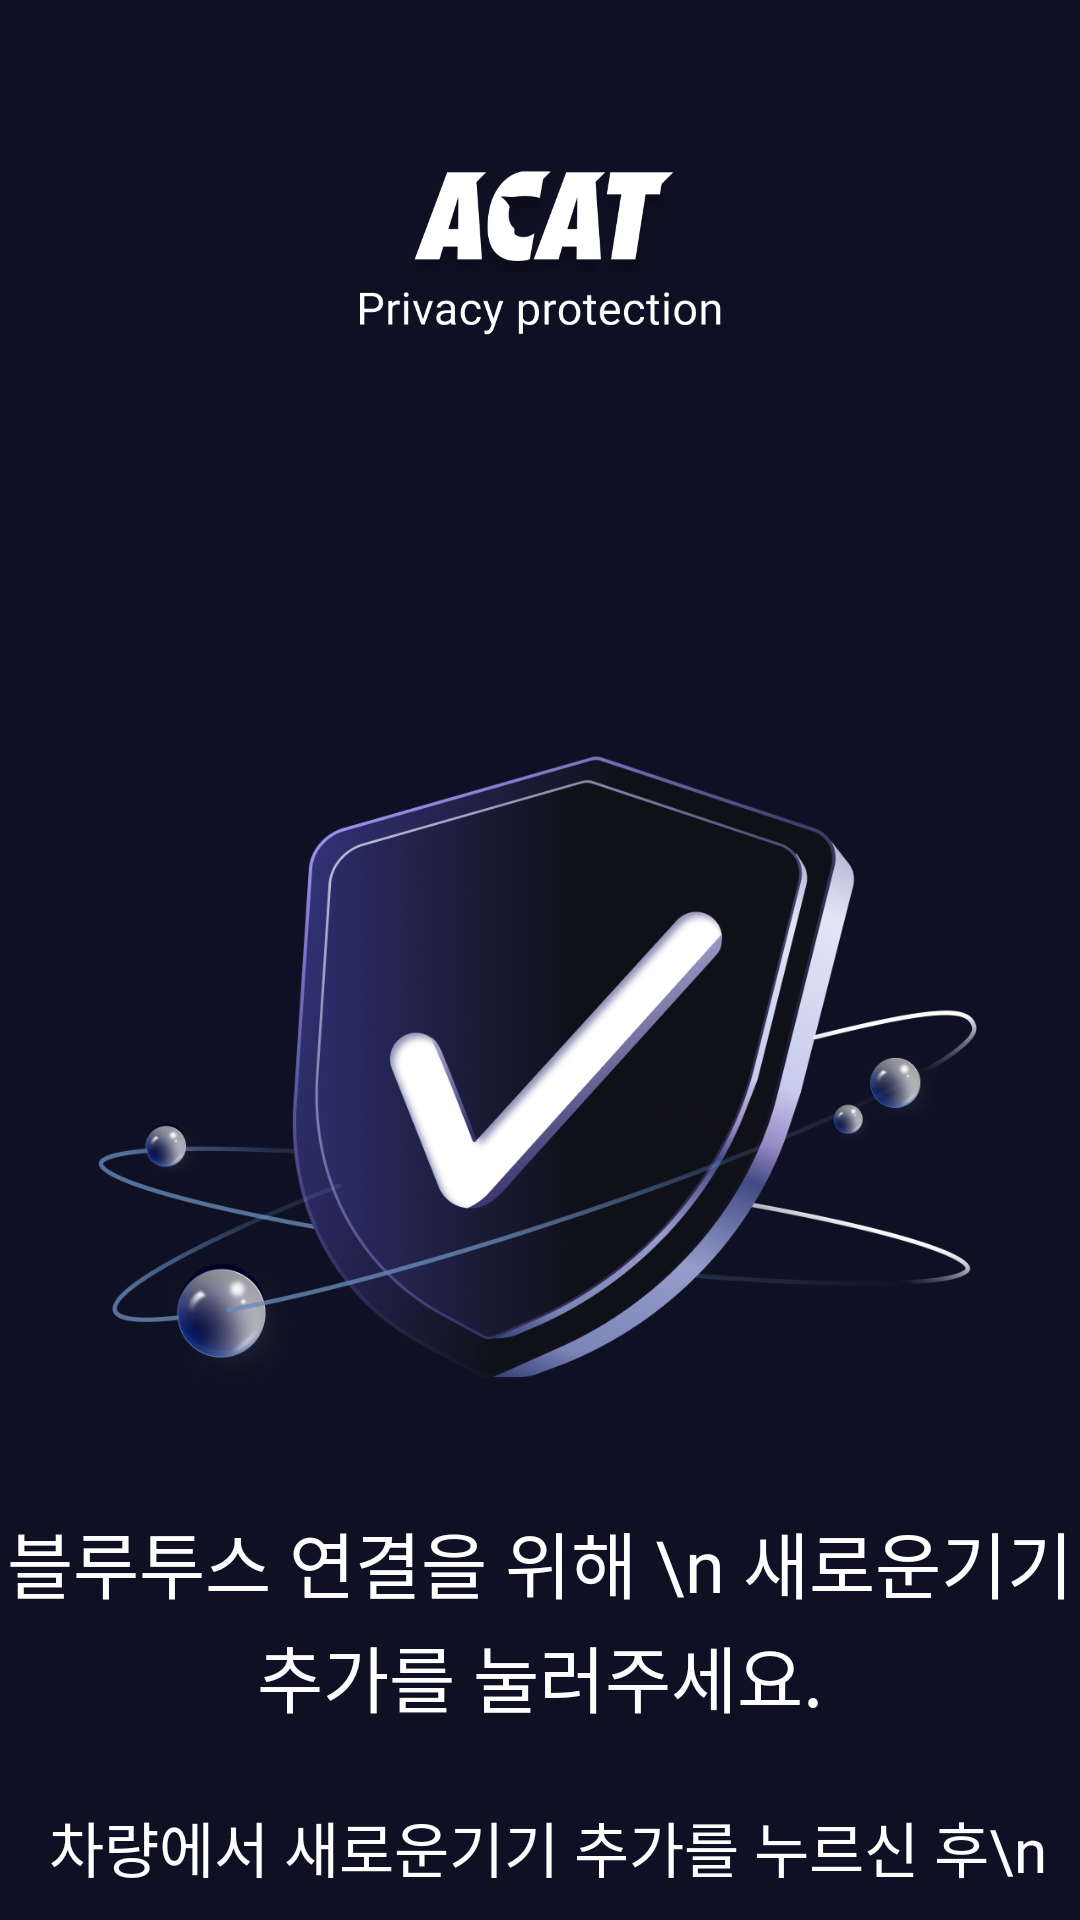

Reconstruct the res/layout file that produces this screen, plus the resources it refers to.
<!-- AndroidManifest.xml: application theme Base.Theme.Privacy_V1 -->
<!-- res/layout/activity_checking_bluetooth.xml -->
<?xml version="1.0" encoding="utf-8"?>
<androidx.constraintlayout.widget.ConstraintLayout xmlns:android="http://schemas.android.com/apk/res/android"
    xmlns:app="http://schemas.android.com/apk/res-auto"
    xmlns:tools="http://schemas.android.com/tools"
    android:layout_width="match_parent"
    android:layout_height="match_parent">

    <ImageView
        android:id="@+id/logo"
        android:layout_width="200dp"
        android:layout_height="71dp"
        android:layout_marginTop="50dp"
        android:background="#00000000"
        android:contentDescription="Logo"
        android:gravity="center"
        android:scaleType="centerInside"
        android:src="@drawable/acat_logo_spizen_ver"
        app:layout_constraintEnd_toEndOf="parent"
        app:layout_constraintStart_toStartOf="parent"
        app:layout_constraintTop_toTopOf="parent"/>

    

    <ImageView
        android:id="@+id/center_icon"
        android:layout_width="347dp"
        android:layout_height="212dp"
        android:src="@drawable/main_icon"
        app:layout_constraintEnd_toEndOf="parent"
        app:layout_constraintStart_toStartOf="parent"
        app:layout_constraintTop_toBottomOf="@id/logo"
        android:layout_marginTop="130dp"/>

    <ImageButton
        android:id="@+id/reset_menu"
        android:layout_width="60dp"
        android:layout_height="60dp"
        android:layout_marginStart="100dp"
        android:layout_marginTop="8dp"
        android:layout_marginEnd="15dp"
        android:background="@color/main_background"
        android:contentDescription="Reset Menu"
        android:scaleType="centerInside"
        android:src="@drawable/reset_button"
        app:layout_constraintStart_toEndOf="@id/logo"
        app:layout_constraintTop_toTopOf="@+id/logo" />

    <TextView
        android:id="@+id/title"
        android:layout_width="wrap_content"
        android:layout_height="wrap_content"
        android:layout_marginTop="40dp"
        android:fontFamily="@font/roboto_bolded"
        android:text="블루투스 연결을 위해 \n 새로운기기 추가를 눌러주세요."
        android:textAlignment="center"
        android:textColor="@color/white"
        android:textSize="24sp"
        android:lineSpacingExtra ="3dp"
        app:layout_constraintEnd_toEndOf="parent"
        app:layout_constraintStart_toStartOf="parent"
        app:layout_constraintTop_toBottomOf="@id/center_icon" />

    <TextView
        android:id="@+id/sub_title"
        android:layout_width="wrap_content"
        android:layout_height="wrap_content"
        android:text=" 차량에서 새로운기기 추가를 누르신 후\n 아래 버튼을 눌러주세요. "
        android:textAlignment="center"
        android:textColor="@color/white"
        android:textSize="20sp"
        android:lineSpacingExtra ="4dp"
        android:fontFamily="@font/roboto_regular"
        app:layout_constraintTop_toBottomOf="@id/title"
        app:layout_constraintStart_toStartOf="parent"
        app:layout_constraintEnd_toEndOf="parent"
        android:layout_marginTop="25dp"/>

    <Button
        android:id="@+id/checkingButton"
        android:layout_width="match_parent"
        android:layout_height="48dp"
        android:layout_marginStart="25dp"
        android:layout_marginTop="120dp"
        android:layout_marginEnd="25dp"
        android:layout_marginBottom="23dp"
        android:background="@drawable/button_background_rounded"
        android:clickable="true"
        android:fontFamily="@font/roboto_regular"
        android:gravity="center"
        android:text="새로운 기기 추가 완료"
        android:textAllCaps="false"
        android:textColor="@color/white"
        android:textSize="18sp"
        app:layout_constraintBottom_toBottomOf="parent"
        app:layout_constraintEnd_toEndOf="parent"
        app:layout_constraintStart_toStartOf="parent"
        app:layout_constraintTop_toBottomOf="@id/sub_title" />





































</androidx.constraintlayout.widget.ConstraintLayout>
<!-- resources referenced by this layout -->
<resources>
  <color name="main_background">#0F1023</color>
  <color name="white">#FFFFFFFF</color>
  <!-- drawable acat_logo_spizen_ver: png bitmap (drawable, 53106 bytes) -->
  <!-- drawable button_background_rounded (drawable) -->
  <?xml version="1.0" encoding="utf-8"?>
  <shape xmlns:android="http://schemas.android.com/apk/res/android">
      <solid android:color="#3E2DD8" /> 
      <corners android:radius="7dp"/>  
  </shape>
  <!-- drawable main_icon: png bitmap (drawable, 374364 bytes) -->
  <!-- drawable reset_button: png bitmap (drawable, 3412 bytes) -->
  <style name="Base.Theme.Privacy_V1" parent="Theme.AppCompat.DayNight.NoActionBar">
          <item name="windowNoTitle">true</item>
          <item name="android:windowFullscreen">false</item>
          
          <item name="android:background">#0F1023</item>
          
      </style>
</resources>
